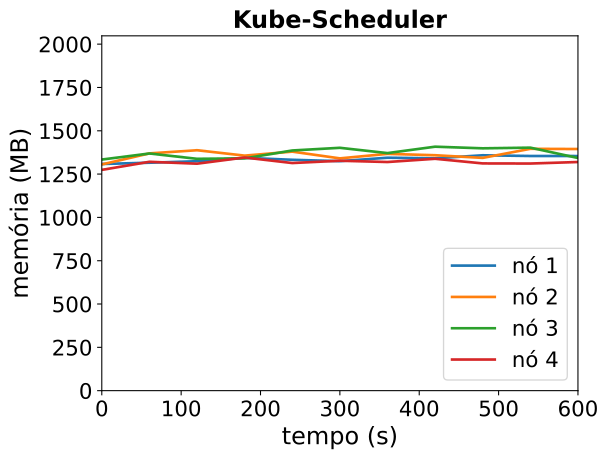

Data behind this chart, as committed beside it:
timestamp, ppgcc-m02_pod_amount, ppgcc-m02_memory, ppgcc-m02_cpu, ppgcc-m03_pod_amount, ppgcc-m03_memory, ppgcc-m03_cpu, ppgcc-m04_pod_amount, ppgcc-m04_memory, ppgcc-m04_cpu, ppgcc-m05_pod_amount, ppgcc-m05_memory, ppgcc-m05_cpu
0, 5, 1339712, 626571689, 5, 1337100, 614309889, 5, 1365920, 662713124, 5, 1304900, 568224354
60, 5, 1347368, 560528017, 5, 1402308, 656260759, 5, 1401692, 696083612, 5, 1352684, 646901045
120, 5, 1356212, 553764035, 5, 1421052, 671361166, 5, 1370276, 655867943, 5, 1341464, 615923355
180, 5, 1376144, 590910000, 5, 1389108, 710170212, 5, 1372916, 626138427, 5, 1378028, 607549025
240, 5, 1364528, 608086146, 5, 1412736, 646851225, 5, 1419512, 695536351, 5, 1345292, 559849392
300, 5, 1356476, 595904600, 5, 1372872, 615268934, 5, 1435352, 698595416, 5, 1358888, 594586697
360, 5, 1376804, 571420418, 5, 1399536, 619874364, 5, 1404068, 735349783, 5, 1351364, 584816539
420, 5, 1373240, 567268477, 5, 1391484, 618655176, 5, 1441952, 768607058, 5, 1370504, 571576926
480, 5, 1391192, 555861444, 5, 1375776, 619936134, 5, 1432316, 759104492, 5, 1343048, 604160886
540, 5, 1386968, 537831865, 5, 1429368, 667214096, 5, 1436276, 742143855, 5, 1342388, 577553862
600, 5, 1386704, 643132529, 5, 1428180, 611484751, 5, 1375160, 675344220, 5, 1351364, 611766415
